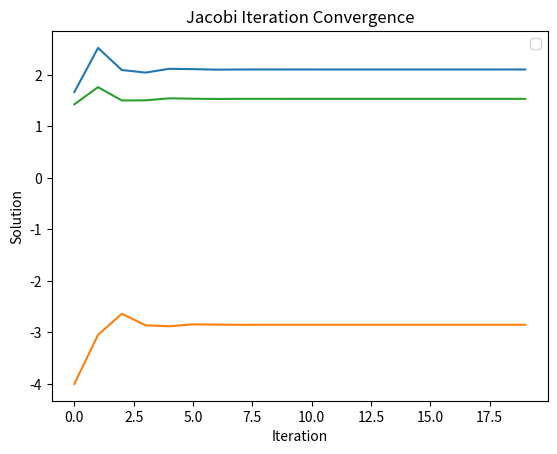

Recreate this plot in Python.


# 3x+y+z=5
# −2x+5y−z=−20
# x+y+7z=10




import matplotlib.pyplot as plt
a = 0 #x
b = 0 #y
c = 0 #z
 
solx=[]
soly=[]
solz=[] 
for i in range(20):
    x = (5-b-c)/3
    y = (2*a+c-20)/5
    z = (10-a-b)/7
    solx.append(x)
    soly.append(y)
    solz.append(z)
    a = x
    b = y
    c = z

plt.plot(solx)
plt.plot(soly)
plt.plot(solz)
    
plt.show()
plt.xlabel('Iteration')
plt.ylabel('Solution')
plt.title('Jacobi Iteration Convergence')

plt.legend()
